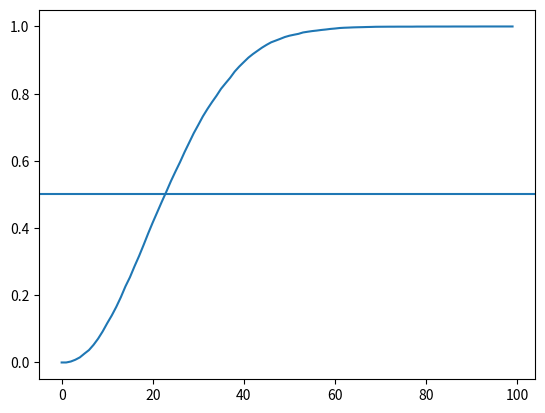

Python code for this plot:
import matplotlib.pyplot as plt
import numpy as np

number_of_people = 100
number_of_simulations = 10000
occurences = np.zeros((number_of_people, 2))
for i in range(number_of_people):
    occurences[i, 0] = i

for simulation in range(number_of_simulations):
    counter = 0
    population = []
    for person in range(1, number_of_people):
        age = np.random.randint(1, 366)
        population.append(age)
        if len(population) > len(set(population)):
            occurences[person, 1] += 1

for person in range(number_of_people):
    occurences[person, 1] = occurences[person, 1] / number_of_simulations
print(occurences)

plt.plot(occurences[:, 0], occurences[:, 1])
plt.axhline(y=0.5)
plt.show()
